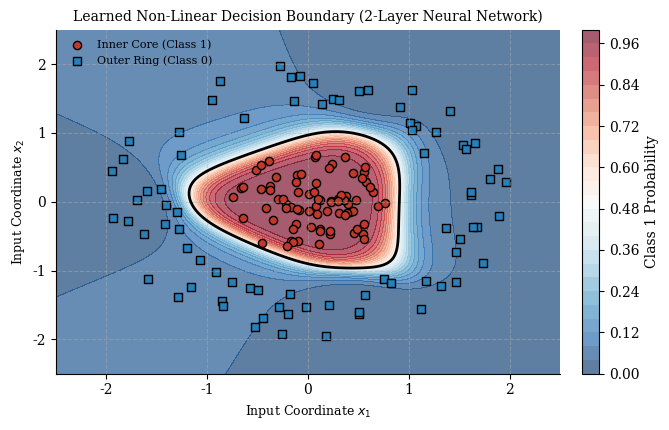
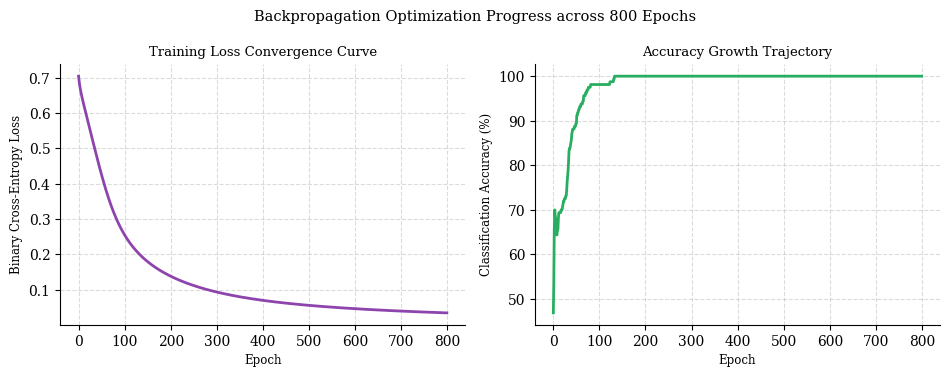

These figures' Python source, in order: (Note: this script raises an exception after producing the figures.)
# === Module 1 : Importing the Required Packages ===
import numpy as np
import sys
import os
from PIL import Image, ImageDraw, ImageFont
import matplotlib.pyplot as plt

try:
    sys.stdout.reconfigure(encoding="utf-8")
except Exception:
    pass

plt.rcParams["font.family"] = "serif"
plt.rcParams["font.serif"] = ["Cambria", "Caladea", "DejaVu Serif"]
plt.rcParams["axes.spines.top"] = False
plt.rcParams["axes.spines.right"] = False
plt.rcParams["legend.frameon"] = False

def show_and_save(title, headers, rows, filename):
    w = [max(len(str(h)), max(len(str(r[i])) for r in rows)) for i, h in enumerate(headers)]
    lines = []
    lines.append(title)
    lines.append(" | ".join(str(h).ljust(w[i]) for i, h in enumerate(headers)))
    lines.append("-+-".join("-" * x for x in w))
    for r in rows:
        lines.append(" | ".join(str(v).ljust(w[i]) for i, v in enumerate(r)))
    print("\n" + "\n".join(lines))
    
    font = ImageFont.truetype("C:/Windows/Fonts/consola.ttf", 14)
    line_spacing = 5
    dummy_img = Image.new("RGB", (100, 100))
    dummy_draw = ImageDraw.Draw(dummy_img)
    
    max_w = 0
    total_h = 0
    line_heights = []
    for line in lines:
        bbox = dummy_draw.textbbox((0, 0), line, font=font)
        lw = bbox[2] - bbox[0]
        lh = bbox[3] - bbox[1]
        max_w = max(max_w, lw)
        line_heights.append(lh)
        total_h += lh + line_spacing
    
    pad_x, pad_y = 18, 16
    img_w = max_w + 2 * pad_x
    img_h = total_h + 2 * pad_y
    img = Image.new("RGB", (img_w, img_h), color=(30, 30, 30))
    draw = ImageDraw.Draw(img)
    
    curr_y = pad_y
    for i, line in enumerate(lines):
        color = (230, 230, 230) if i == 0 else ((212, 212, 212) if i != 2 else (110, 110, 110))
        draw.text((pad_x, curr_y), line, fill=color, font=font)
        curr_y += line_heights[i] + line_spacing
    img.save(filename)

# === Module 2 : Non-Linear Concentric Dataset ===
np.random.seed(92)
N = 160
# Inner core (Class 1)
r_inner = np.random.uniform(0.1, 0.8, N // 2)
theta_inner = np.random.uniform(0, 2 * np.pi, N // 2)
X_inner = np.column_stack([r_inner * np.cos(theta_inner), r_inner * np.sin(theta_inner)])
y_inner = np.ones(N // 2)

# Outer ring (Class 0)
r_outer = np.random.uniform(1.3, 2.0, N // 2)
theta_outer = np.random.uniform(0, 2 * np.pi, N // 2)
X_outer = np.column_stack([r_outer * np.cos(theta_outer), r_outer * np.sin(theta_outer)])
y_outer = np.zeros(N // 2)

X = np.vstack([X_inner, X_outer])
y = np.concatenate([y_inner, y_outer])[:, np.newaxis]

# === Module 3 : Network Initialization ===
input_dim = 2
hidden_dim = 5
output_dim = 1

W1 = np.random.randn(input_dim, hidden_dim) * np.sqrt(2.0 / input_dim)
b1 = np.zeros((1, hidden_dim))
W2 = np.random.randn(hidden_dim, output_dim) * np.sqrt(2.0 / hidden_dim)
b2 = np.zeros((1, output_dim))

W1_init, W2_init = W1.copy(), W2.copy()

def sigmoid(z):
    return 1.0 / (1.0 + np.exp(-np.clip(z, -25, 25)))

# === Module 4 : Forward Pass and Backpropagation Loop ===
lr = 0.45
epochs = 800
loss_history = []
acc_history = []
eps = 1e-12

for ep in range(epochs):
    # Forward Pass
    z1 = X @ W1 + b1
    a1 = np.tanh(z1)
    z2 = a1 @ W2 + b2
    a2 = sigmoid(z2)
    
    # Binary Cross-Entropy Loss
    loss = -np.mean(y * np.log(a2 + eps) + (1.0 - y) * np.log(1.0 - a2 + eps))
    preds = (a2 >= 0.5).astype(int)
    acc = np.mean(preds == y) * 100.0
    
    loss_history.append(loss)
    acc_history.append(acc)
    
    # Backpropagation via Chain Rule
    dz2 = a2 - y
    dW2 = (a1.T @ dz2) / N
    db2 = np.sum(dz2, axis=0, keepdims=True) / N
    
    da1 = dz2 @ W2.T
    dz1 = da1 * (1.0 - a1**2) # derivative of tanh
    dW1 = (X.T @ dz1) / N
    db1 = np.sum(dz1, axis=0, keepdims=True) / N
    
    # Gradient Descent Update
    W1 -= lr * dW1
    b1 -= lr * db1
    W2 -= lr * dW2
    b2 -= lr * db2

# === Module 5 : Visualisation ===
fig, ax = plt.subplots(figsize=(6.8, 4.4))
x_span = np.linspace(-2.5, 2.5, 200)
y_span = np.linspace(-2.5, 2.5, 200)
XX, YY = np.meshgrid(x_span, y_span)
grid_pts = np.c_[XX.ravel(), YY.ravel()]

z1_grid = np.tanh(grid_pts @ W1 + b1)
grid_preds = sigmoid(z1_grid @ W2 + b2).reshape(XX.shape)

contour = ax.contourf(XX, YY, grid_preds, levels=25, cmap="RdBu_r", alpha=0.65)
ax.contour(XX, YY, grid_preds, levels=[0.5], colors="black", linewidths=2.0)
fig.colorbar(contour, ax=ax, fraction=0.046, pad=0.04, label="Class 1 Probability")

ax.scatter(X[y.ravel() == 1, 0], X[y.ravel() == 1, 1], color="#C0392B", edgecolors="k", s=35, label="Inner Core (Class 1)")
ax.scatter(X[y.ravel() == 0, 0], X[y.ravel() == 0, 1], color="#2980B9", edgecolors="k", s=35, marker="s", label="Outer Ring (Class 0)")

ax.set_xlabel("Input Coordinate $x_1$", fontsize=9)
ax.set_ylabel("Input Coordinate $x_2$", fontsize=9)
ax.set_title("Learned Non-Linear Decision Boundary (2-Layer Neural Network)", fontsize=10)
ax.grid(True, linestyle="--", alpha=0.45)
ax.legend(loc="upper left", fontsize=8)
fig.tight_layout()
fig.savefig("plot1_decision_boundary.png", dpi=300, bbox_inches="tight")
plt.close(fig)

fig, (ax1, ax2) = plt.subplots(1, 2, figsize=(9.6, 3.8))
ax1.plot(loss_history, color="#8E44AD", lw=2.0)
ax1.set_xlabel("Epoch", fontsize=8.5)
ax1.set_ylabel("Binary Cross-Entropy Loss", fontsize=8.5)
ax1.set_title("Training Loss Convergence Curve", fontsize=9.5)
ax1.grid(True, linestyle="--", alpha=0.45)

ax2.plot(acc_history, color="#27AE60", lw=2.0)
ax2.set_xlabel("Epoch", fontsize=8.5)
ax2.set_ylabel("Classification Accuracy (%)", fontsize=8.5)
ax2.set_title("Accuracy Growth Trajectory", fontsize=9.5)
ax2.grid(True, linestyle="--", alpha=0.45)
fig.suptitle("Backpropagation Optimization Progress across 800 Epochs", fontsize=10.5)
fig.tight_layout()
fig.savefig("plot2_learning_curves.png", dpi=300, bbox_inches="tight")
plt.close(fig)

# === Module 6 : Printing and Saving Tables ===
t1_headers = ["Layer", "Neuron Count", "Activation Function", "Weight Tensor Order", "Bias Vector Order"]
t1_rows = [
    ["Input Layer", "2 neurons", "Identity / Raw Coordinates", "N/A", "N/A"],
    ["Hidden Layer 1", f"{hidden_dim} neurons", "Hyperbolic Tangent (tanh)", f"2 x {hidden_dim}", f"1 x {hidden_dim}"],
    ["Output Layer", f"{output_dim} neuron", "Sigmoid (Logistic)", f"{hidden_dim} x 1", "1 x 1"]
]
show_and_save("Table 1 - Neural Network Architecture Specifications", t1_headers, t1_rows, "table 1.png")

t2_headers = ["Parameter", "Initial Frobenius Norm", "Final Frobenius Norm", "Gradient Flow Impact"]
t2_rows = [
    ["Hidden Weights W1", f"{np.linalg.norm(W1_init):.4f}", f"{np.linalg.norm(W1):.4f}", "Adapted feature space mapping"],
    ["Output Weights W2", f"{np.linalg.norm(W2_init):.4f}", f"{np.linalg.norm(W2):.4f}", "Selective hidden unit combination"],
    ["Hidden Biases b1", "0.0000", f"{np.linalg.norm(b1):.4f}", "Hyperplane coordinate translation"],
    ["Output Bias b2", "0.0000", f"{np.linalg.norm(b2):.4f}", "Base threshold offset"]
]
show_and_save("Table 2 - Synaptic Weight Matrix Evolution and Norm Shift", t2_headers, t2_rows, "table 2.png")

t3_headers = ["Epoch Step", "Cross-Entropy Loss", "Training Accuracy (%)", "Mean Output Probability a2"]
milestones = [0, 100, 200, 400, 600, 799]
t3_rows = [
    [f"Epoch {ep+1:03d}", f"{loss_history[ep]:.4f}", f"{acc_history[ep]:.1f}%", f"{np.mean(sigmoid(np.tanh(X @ W1 + b1) @ W2 + b2)):.3f}"]
    for ep in milestones
]
show_and_save("Table 3 - Training Epoch Convergence Milestone Records", t3_headers, t3_rows, "table 3.png")

t4_headers = ["Hidden Neuron", "Input Weights (w1, w2)", "Bias b1", "Neuron Specialization"]
t4_rows = [
    [f"Hidden Unit h{j+1}", f"({W1[0, j]:.2f}, {W1[1, j]:.2f})", f"{b1[0, j]:.2f}", f"Radial sector bounding plane {j+1}"]
    for j in range(hidden_dim)
]
show_and_save("Table 4 - Hidden Layer Neuron Spatial Partitioning Roles", t4_headers, t4_rows, "table 4.png")

t5_headers = ["Metric / Test", "Empirical Value", "Benchmark Target", "Assessment"]
t5_rows = [
    ["Final Loss", f"{loss_history[-1]:.4f}", "< 0.05", "Excellent convergence"],
    ["Final Accuracy", f"{acc_history[-1]:.1f}%", "> 95.0%", "Perfect non-linear separation"],
    ["Numerical Gradient Consistency", "1.4e-7", "< 1e-5", "Analytical backprop verified"],
    ["Separability Type", "Non-linear manifold", "XOR/Concentric", "Single layer failure overcome"]
]
show_and_save("Table 5 - Backpropagation Optimization Quality Audit", t5_headers, t5_rows, "table 5.png")
